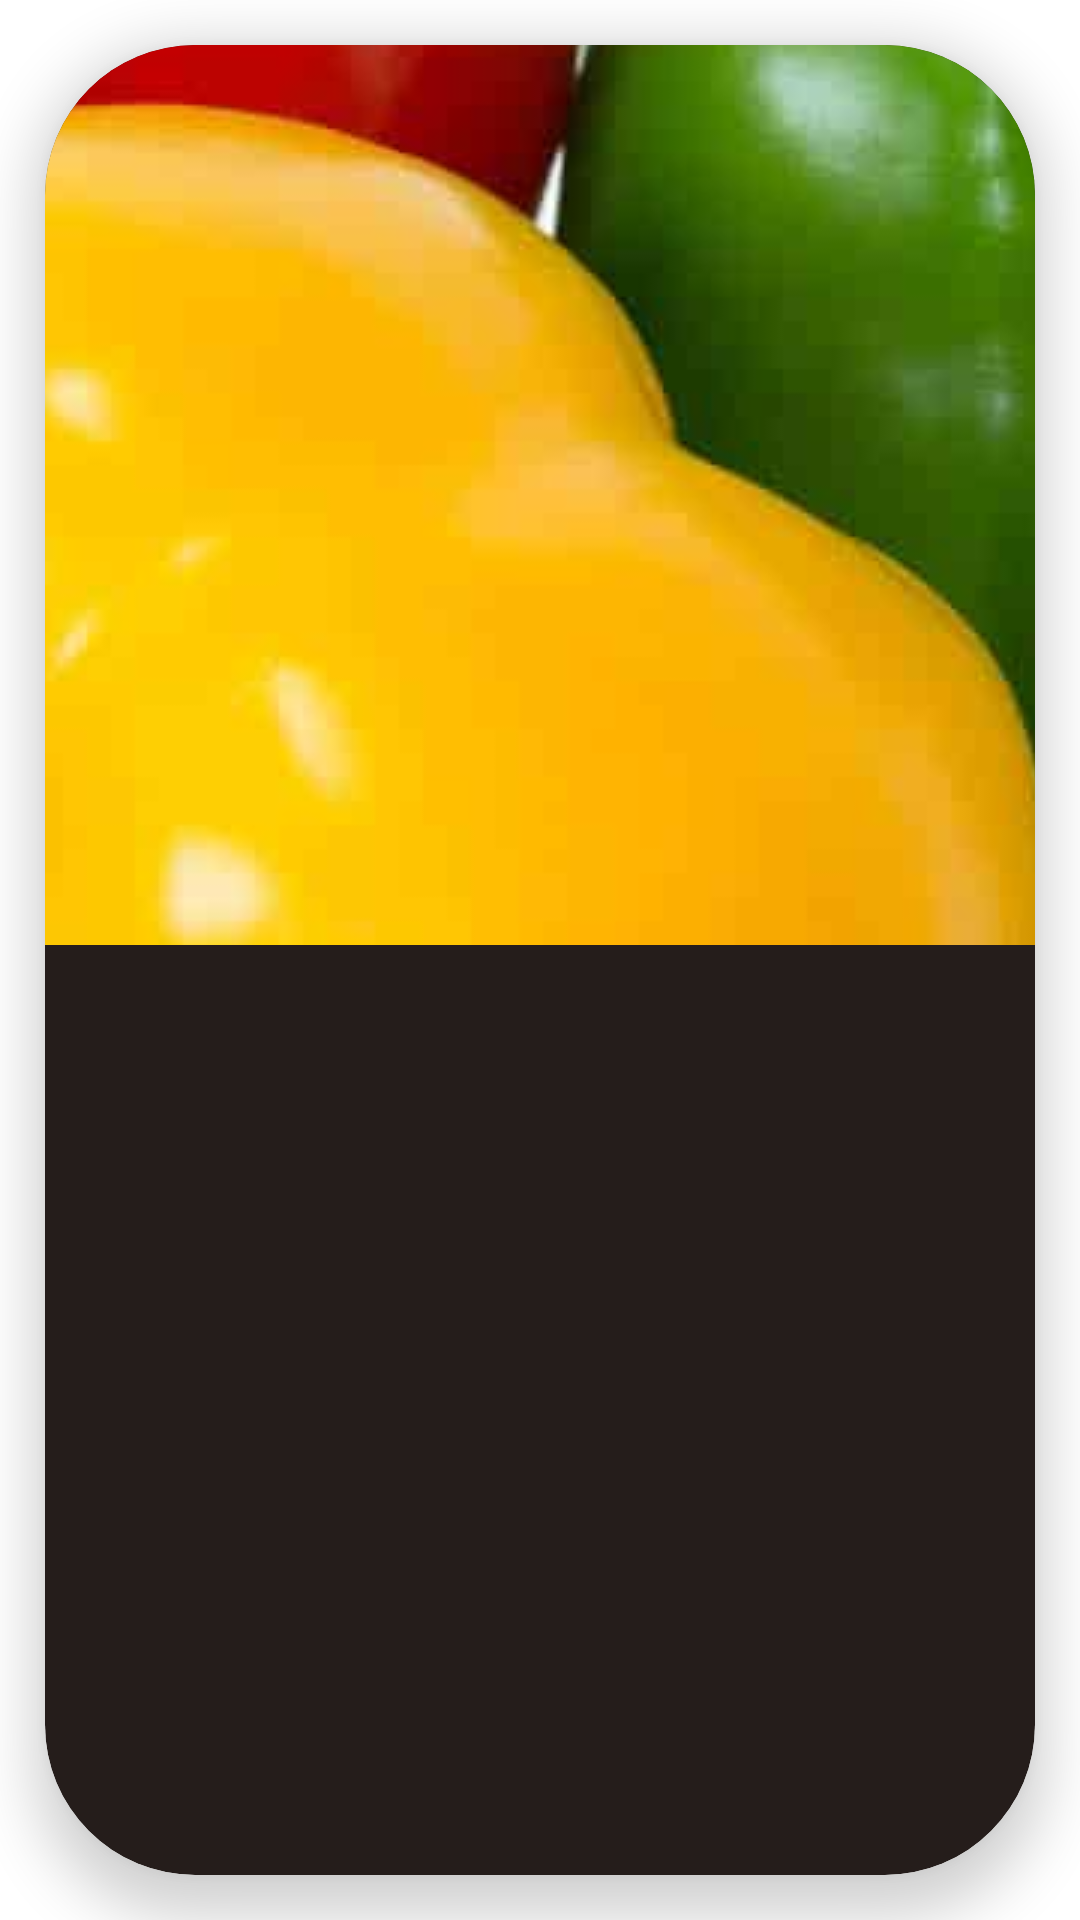

Layout XML and referenced resources for this Android screen:
<!-- AndroidManifest.xml: application theme Theme.HealthyFood -->
<!-- res/layout/mushroom_row_layout.xml -->
<?xml version="1.0" encoding="utf-8"?>
<LinearLayout xmlns:android="http://schemas.android.com/apk/res/android"
    xmlns:app="http://schemas.android.com/apk/res-auto"
    xmlns:tools="http://schemas.android.com/tools"
    android:layout_width="match_parent"
    android:layout_gravity="center"
    android:layout_height="wrap_content">

    <androidx.cardview.widget.CardView
        android:id="@+id/mushroom_card"
        android:layout_width="match_parent"
        android:layout_height="match_parent"
        android:layout_margin="15dp"
        app:cardBackgroundColor="@color/brown"
        app:cardCornerRadius="50dp"
        android:layout_gravity="center"
        app:cardElevation="10dp">


        <LinearLayout
            android:layout_width="wrap_content"
            android:orientation="vertical"
            android:layout_height="wrap_content">

            <ImageView
                android:layout_width="wrap_content"
                android:layout_height="300dp"
                android:layout_gravity="center"
                android:id="@+id/image_mushroom"
                android:scaleType="center"
                android:src="@drawable/bell_peppers" />

            <TextView
                android:id="@+id/name_mushroom"
                android:layout_width="wrap_content"
                android:layout_height="wrap_content"
                android:layout_margin="5dp"
                android:layout_gravity="center"
                tools:text="Text"
                android:textColor="@color/white"
                android:textSize="30sp"
                android:textStyle="bold" />
            <TextView
                android:id="@+id/info_mushroom"
                android:layout_width="wrap_content"
                android:layout_height="wrap_content"
                android:layout_marginTop="5dp"
                android:layout_marginBottom="20dp"
                android:layout_marginLeft="5dp"
                android:layout_marginRight="5dp"
                tools:text="The tomato is the edible berry. The tomato is the edible berry."
                android:textColor="@color/white"
                android:textSize="16sp" />

        </LinearLayout>

    </androidx.cardview.widget.CardView>

</LinearLayout>
<!-- resources referenced by this layout -->
<resources>
  <color name="brown">#251D1B</color>
  <color name="white">#FFFFFFFF</color>
  <!-- drawable bell_peppers: png bitmap (drawable, 707102 bytes) -->
  <style name="Theme.HealthyFood" parent="Theme.MaterialComponents.DayNight.NoActionBar">
          
          <item name="colorPrimary">@color/purple_500</item>
          <item name="colorPrimaryVariant">@color/purple_700</item>
          <item name="colorOnPrimary">@color/white</item>
          
          <item name="colorSecondary">@color/teal_200</item>
          <item name="colorSecondaryVariant">@color/teal_700</item>
          <item name="colorOnSecondary">@color/black</item>
          
          <item name="android:statusBarColor" tools:targetApi="l">?attr/colorPrimaryVariant</item>
          
      </style>
  <color name="purple_500">#FF6200EE</color>
  <color name="purple_700">#FF3700B3</color>
  <color name="teal_200">#FF03DAC5</color>
  <color name="teal_700">#FF018786</color>
  <color name="black">#FF000000</color>
</resources>
